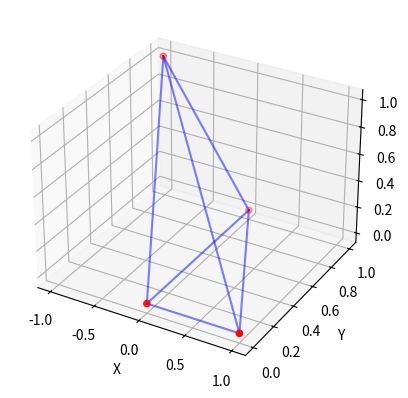
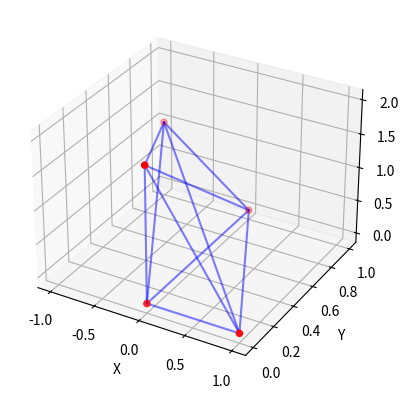

Here is the Python script that generated these plots, in order:
from mpl_toolkits.mplot3d import Axes3D  # Needed even if unused
import matplotlib.pyplot as plt

# Define points
points = [
    (0, 0, 0),
    (1, 0, 0),
    (0, 1, 0),
    # (0,0, 2),
    (-1, 1, 1)
]

# Unpack points
xs, ys, zs = zip(*points)

# Plot
fig = plt.figure()
ax = fig.add_subplot(111, projection='3d')

# Draw line segments between each pair of points
for i in range(len(points)):
    for j in range(i + 1, len(points)):
        x_pair = [points[i][0], points[j][0]]
        y_pair = [points[i][1], points[j][1]]
        z_pair = [points[i][2], points[j][2]]
        ax.plot(x_pair, y_pair, z_pair, color='b', alpha=0.5)

ax.scatter(xs, ys, zs, c='r', marker='o')

# Label axes
ax.set_xlabel('X')
ax.set_ylabel('Y')
ax.set_zlabel('Z')

plt.show()

# Define points
points = [
    (0, 0, 0),
    (1, 0, 0),
    (0, 1, 0),
    (0,0, 2),
    (-1, 1, 1)
]

# Unpack points
xs, ys, zs = zip(*points)

# Plot
fig = plt.figure()
ax = fig.add_subplot(111, projection='3d')

# Draw line segments between each pair of points
for i in range(len(points)):
    for j in range(i + 1, len(points)):
        x_pair = [points[i][0], points[j][0]]
        y_pair = [points[i][1], points[j][1]]
        z_pair = [points[i][2], points[j][2]]
        ax.plot(x_pair, y_pair, z_pair, color='b', alpha=0.5)

ax.scatter(xs, ys, zs, c='r', marker='o')

# Label axes
ax.set_xlabel('X')
ax.set_ylabel('Y')
ax.set_zlabel('Z')

plt.show()